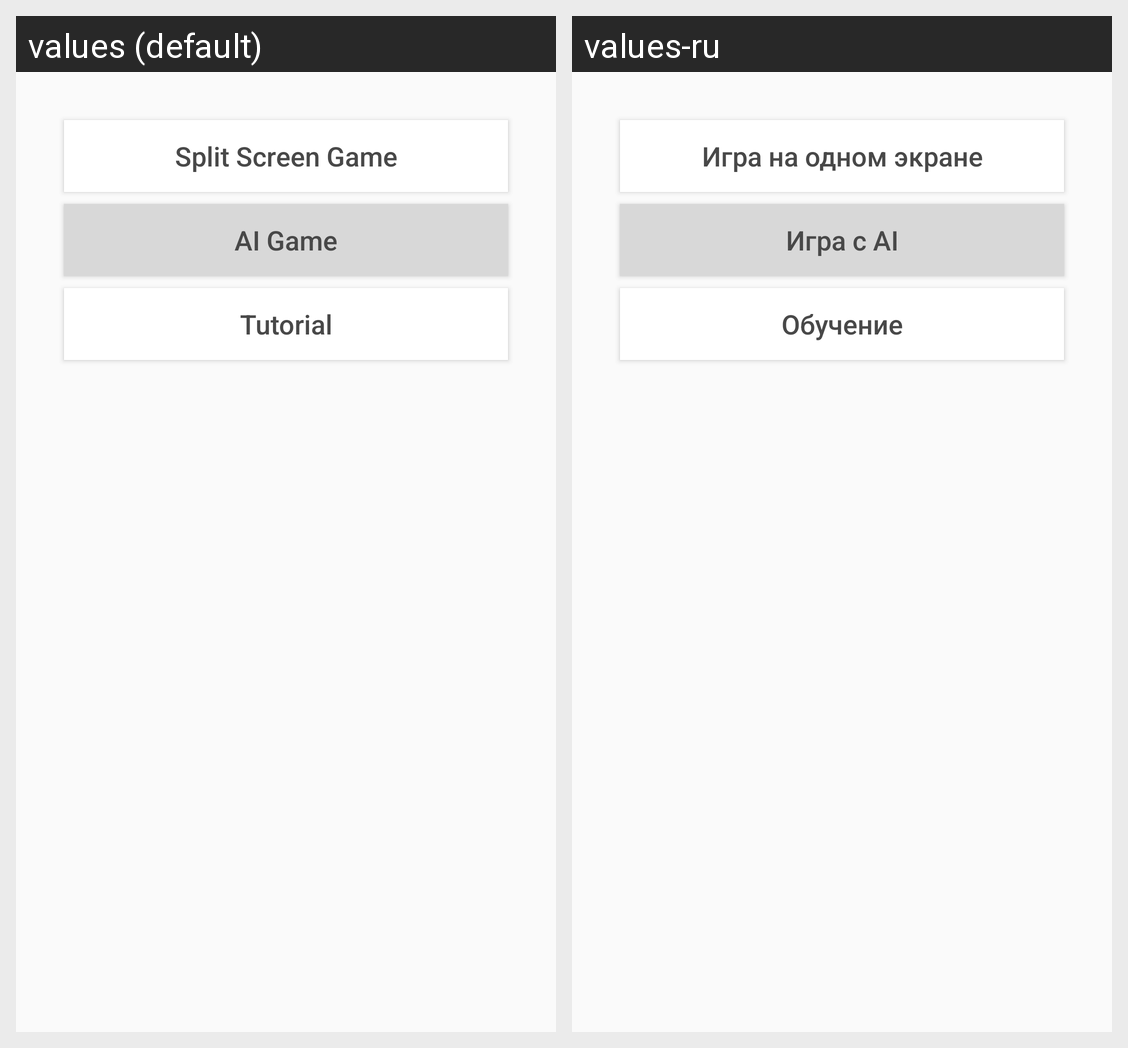

Strings drawn on this Android screen and how each of the app's shown locales translates them:
Android screen res/layout/activity_test_menu.xml rendered under 2 locales, left to right: values (default), values-ru. Device: Nexus 5 (rendered at 1080×1920; each locale shown at half size, 540×960, under a caption strip naming it); theme AppTheme.
Strings drawn on this screen, with the default value and each locale's value (text and hints the layout hard-codes, and strings that could not be matched under every locale, appear in the picture but are not listed):

btnSplitScreenText
  values: Split Screen Game
  values-ru: Игра на одном экране

btnTutorialGameModeText
  values: AI Game
  values-ru: Игра с AI

btnTutorial
  values: Tutorial
  values-ru: Обучение
